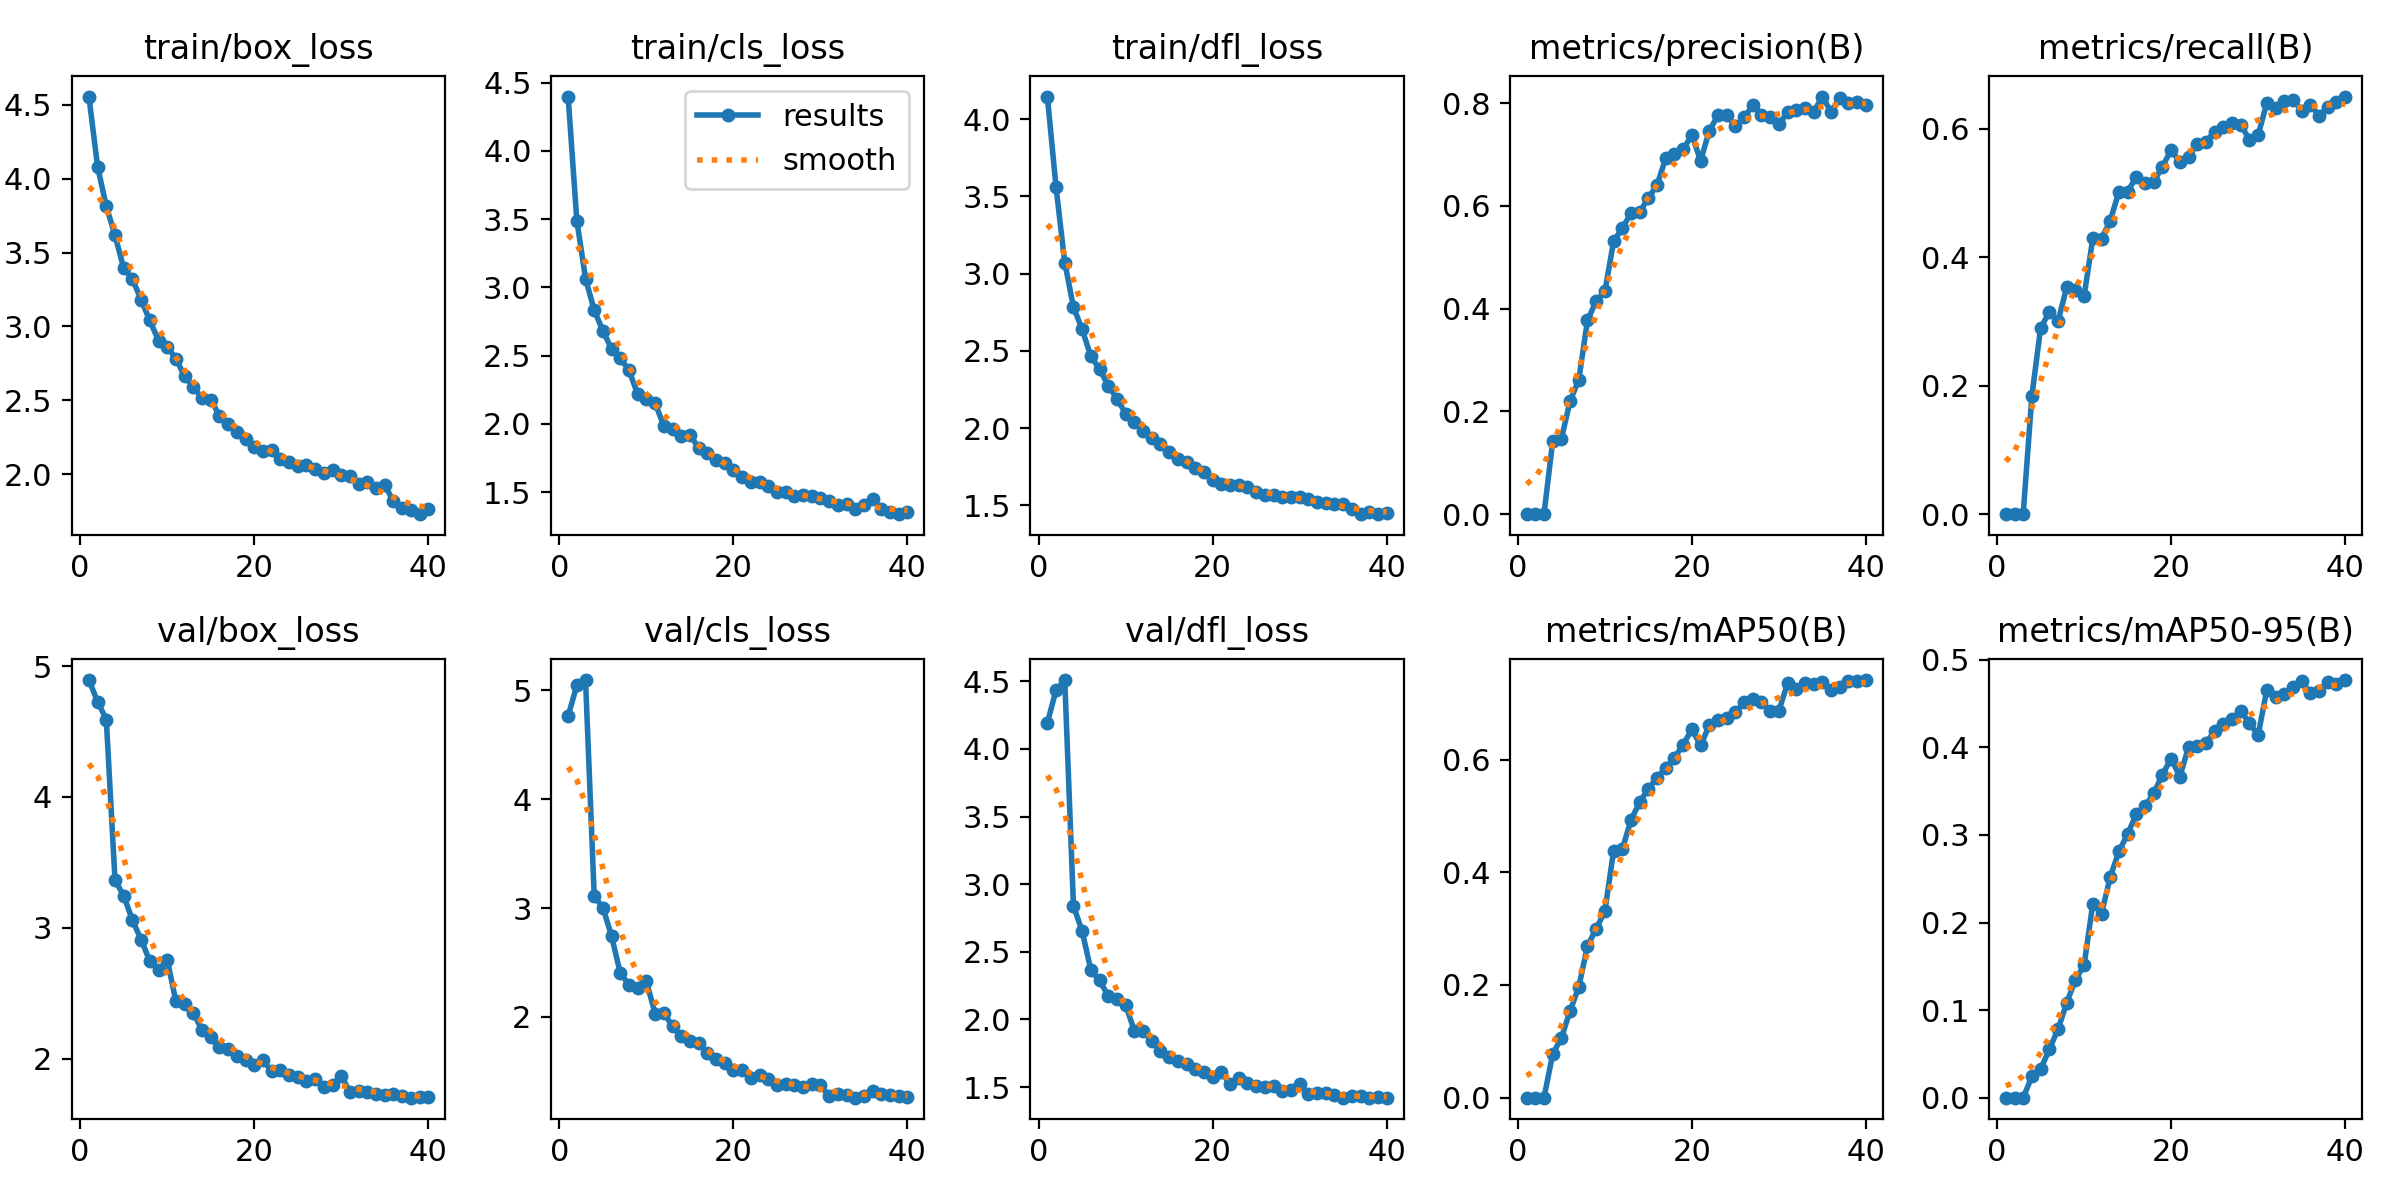

The data file committed next to this chart (first rows):
epoch, time, train/box_loss, train/cls_loss, train/dfl_loss, metrics/precision(B), metrics/recall(B), metrics/mAP50(B), metrics/mAP50-95(B), val/box_loss, val/cls_loss, val/dfl_loss, lr/pg0, lr/pg1, lr/pg2
1, 60.32, 4.556, 4.399, 4.147, 0, 0, 0, 0, 4.893, 4.767, 4.192, 0.0005436, 0.0005436, 0.0005436
2, 147, 4.081, 3.489, 3.559, 0, 0, 0, 0, 4.728, 5.045, 4.435, 0.001072, 0.001072, 0.001072
3, 237, 3.813, 3.065, 3.072, 0.00016, 0.00091, 0, 0, 4.591, 5.095, 4.509, 0.001573, 0.001573, 0.001573
4, 329.9, 3.617, 2.832, 2.783, 0.1418, 0.1846, 0.07722, 0.02419, 3.364, 3.108, 2.839, 0.001543, 0.001543, 0.001543
5, 421.6, 3.393, 2.683, 2.639, 0.1467, 0.2895, 0.1061, 0.0324, 3.246, 3.005, 2.652, 0.001502, 0.001502, 0.001502
6, 514.2, 3.322, 2.548, 2.464, 0.2201, 0.3148, 0.1538, 0.05514, 3.058, 2.74, 2.366, 0.001461, 0.001461, 0.001461
7, 605.4, 3.181, 2.48, 2.383, 0.2617, 0.3, 0.1963, 0.07811, 2.911, 2.4, 2.288, 0.001419, 0.001419, 0.001419
8, 696.8, 3.041, 2.392, 2.272, 0.3773, 0.3534, 0.2693, 0.1083, 2.745, 2.297, 2.174, 0.001378, 0.001378, 0.001378
9, 778.2, 2.905, 2.216, 2.191, 0.4149, 0.349, 0.2994, 0.1346, 2.675, 2.264, 2.153, 0.001337, 0.001337, 0.001337
10, 868.8, 2.863, 2.183, 2.093, 0.4335, 0.3395, 0.331, 0.1513, 2.757, 2.325, 2.107, 0.001296, 0.001296, 0.001296
11, 931.6, 2.783, 2.151, 2.036, 0.5311, 0.4293, 0.4378, 0.2215, 2.438, 2.03, 1.916, 0.001254, 0.001254, 0.001254
12, 991.5, 2.663, 1.987, 1.979, 0.5569, 0.4288, 0.4406, 0.2102, 2.416, 2.039, 1.918, 0.001213, 0.001213, 0.001213
13, 1051, 2.592, 1.962, 1.937, 0.5857, 0.4567, 0.4928, 0.252, 2.347, 1.912, 1.839, 0.001172, 0.001172, 0.001172
14, 1111, 2.513, 1.915, 1.893, 0.5878, 0.5019, 0.5244, 0.2811, 2.223, 1.822, 1.766, 0.001131, 0.001131, 0.001131
15, 1171, 2.505, 1.922, 1.843, 0.6158, 0.5021, 0.5484, 0.301, 2.165, 1.776, 1.72, 0.001089, 0.001089, 0.001089
16, 1229, 2.396, 1.822, 1.802, 0.6405, 0.5247, 0.5678, 0.3237, 2.088, 1.757, 1.691, 0.001048, 0.001048, 0.001048
17, 1288, 2.341, 1.786, 1.777, 0.6938, 0.5148, 0.5853, 0.3326, 2.073, 1.667, 1.67, 0.001007, 0.001007, 0.001007
18, 1346, 2.289, 1.734, 1.738, 0.7006, 0.517, 0.6033, 0.3475, 2.024, 1.617, 1.631, 0.0009656, 0.0009656, 0.0009656
19, 1405, 2.24, 1.713, 1.716, 0.7103, 0.5411, 0.6265, 0.3689, 1.99, 1.572, 1.61, 0.0009244, 0.0009244, 0.0009244
20, 1464, 2.182, 1.659, 1.665, 0.7382, 0.5669, 0.6536, 0.3872, 1.956, 1.509, 1.573, 0.0008831, 0.0008831, 0.0008831
21, 1522, 2.159, 1.609, 1.634, 0.6883, 0.548, 0.625, 0.3666, 1.988, 1.515, 1.608, 0.0008418, 0.0008418, 0.0008418
22, 1580, 2.161, 1.574, 1.63, 0.7459, 0.5554, 0.6609, 0.4001, 1.904, 1.435, 1.524, 0.0008006, 0.0008006, 0.0008006
23, 1639, 2.103, 1.574, 1.632, 0.7768, 0.5759, 0.6708, 0.4012, 1.913, 1.466, 1.569, 0.0007593, 0.0007593, 0.0007593
24, 1697, 2.086, 1.547, 1.619, 0.7773, 0.5792, 0.6744, 0.4051, 1.877, 1.428, 1.533, 0.0007181, 0.0007181, 0.0007181
25, 1755, 2.053, 1.501, 1.589, 0.755, 0.5956, 0.6837, 0.4186, 1.859, 1.372, 1.507, 0.0006768, 0.0006768, 0.0006768
26, 1814, 2.06, 1.502, 1.564, 0.7722, 0.6034, 0.7015, 0.4262, 1.833, 1.383, 1.501, 0.0006355, 0.0006355, 0.0006355
27, 1873, 2.036, 1.47, 1.569, 0.7958, 0.6082, 0.7069, 0.4326, 1.846, 1.37, 1.509, 0.0005943, 0.0005943, 0.0005943
28, 1931, 2.009, 1.478, 1.555, 0.7769, 0.6063, 0.7025, 0.4413, 1.787, 1.358, 1.47, 0.000553, 0.000553, 0.000553
29, 1990, 2.031, 1.475, 1.55, 0.773, 0.5829, 0.686, 0.4282, 1.801, 1.386, 1.481, 0.0005118, 0.0005118, 0.0005118
30, 2048, 1.995, 1.456, 1.551, 0.759, 0.5898, 0.6868, 0.4138, 1.872, 1.378, 1.521, 0.0004705, 0.0004705, 0.0004705
31, 2106, 1.985, 1.436, 1.539, 0.7823, 0.6402, 0.7353, 0.4658, 1.746, 1.27, 1.447, 0.0004293, 0.0004293, 0.0004293
32, 2165, 1.937, 1.403, 1.518, 0.7859, 0.6329, 0.7254, 0.4571, 1.757, 1.294, 1.455, 0.000388, 0.000388, 0.000388
33, 2224, 1.949, 1.415, 1.516, 0.7898, 0.6431, 0.7351, 0.4607, 1.75, 1.28, 1.454, 0.0003467, 0.0003467, 0.0003467
34, 2310, 1.907, 1.38, 1.51, 0.783, 0.6453, 0.7346, 0.4687, 1.734, 1.258, 1.445, 0.0003055, 0.0003055, 0.0003055
35, 2400, 1.927, 1.405, 1.511, 0.813, 0.6282, 0.7378, 0.4759, 1.722, 1.271, 1.422, 0.0002642, 0.0002642, 0.0002642
36, 2461, 1.817, 1.448, 1.474, 0.7829, 0.6365, 0.723, 0.4618, 1.728, 1.321, 1.433, 0.000223, 0.000223, 0.000223
37, 2518, 1.768, 1.378, 1.442, 0.8095, 0.6204, 0.7295, 0.4639, 1.719, 1.295, 1.432, 0.0001817, 0.0001817, 0.0001817
38, 2599, 1.761, 1.358, 1.459, 0.8009, 0.6335, 0.7388, 0.4743, 1.703, 1.287, 1.423, 0.0001404, 0.0001404, 0.0001404
39, 2668, 1.73, 1.339, 1.443, 0.8015, 0.6417, 0.7402, 0.4723, 1.707, 1.271, 1.43, 9.91865e-05, 9.91865e-05, 9.91865e-05
40, 2725, 1.765, 1.357, 1.451, 0.7973, 0.65, 0.7411, 0.4769, 1.705, 1.265, 1.423, 5.79283e-05, 5.79283e-05, 5.79283e-05
